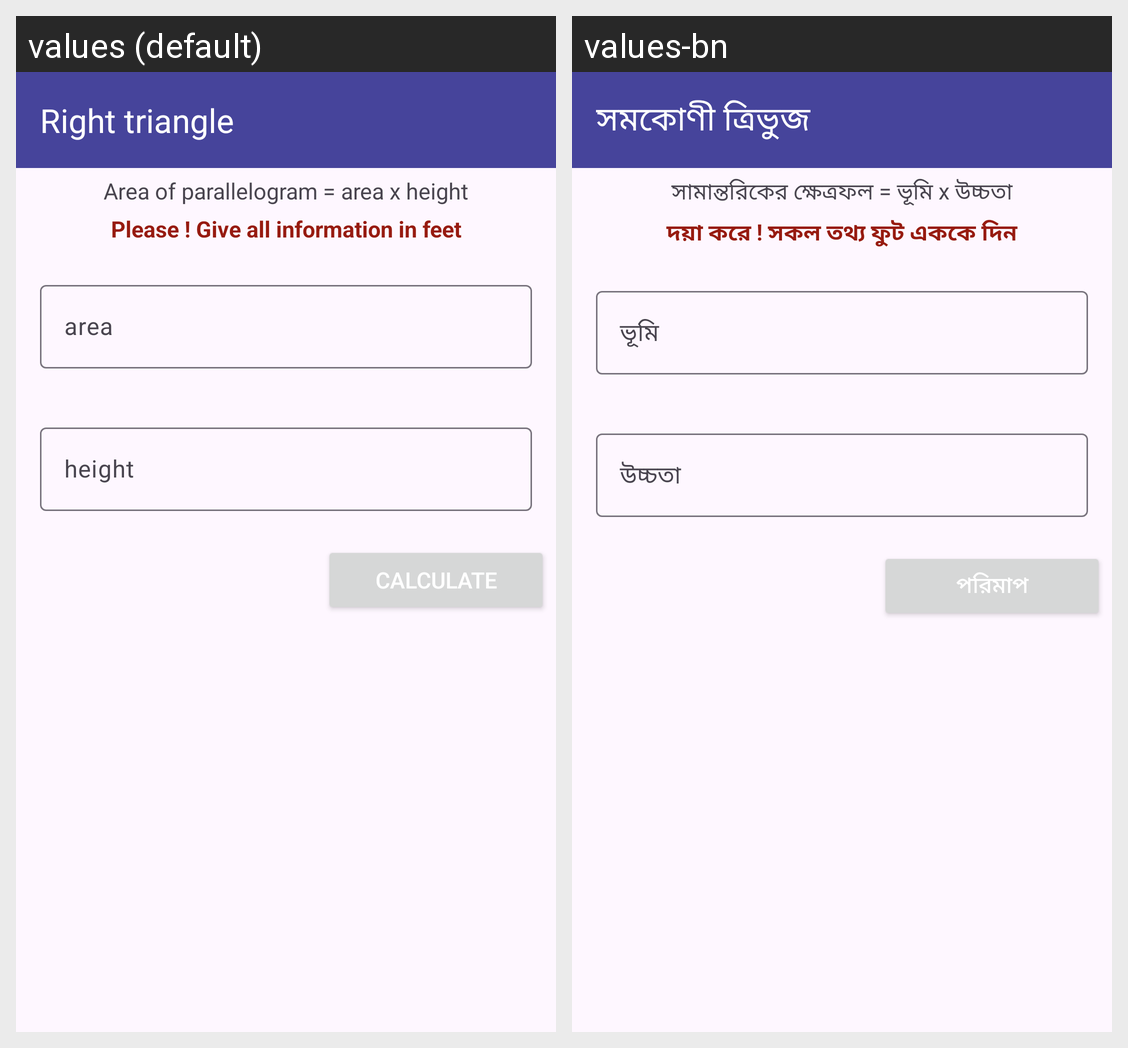

Locale-by-locale string values for the Android screen shown in this grid:
Android screen res/layout/activity_righttriangle.xml rendered under 2 locales, left to right: values (default), values-bn. Device: Nexus 5 (rendered at 1080×1920; each locale shown at half size, 540×960, under a caption strip naming it); theme Theme.SotMAsia2024.
Strings drawn on this screen, with the default value and each locale's value (text and hints the layout hard-codes, and strings that could not be matched under every locale, appear in the picture but are not listed):

rtriangle
  values: Right triangle
  values-bn: সমকোণী ত্রিভুজ

parellelogram_Input
  values: Area of parallelogram = area x height
  values-bn: সামান্তরিকের ক্ষেত্রফল = ভূমি x উচ্চতা

instraction
  values: Please ! Give all information in feet
  values-bn: দয়া করে ! সকল তথ্য ফুট এককে দিন

parellelogram_land
  values: area
  values-bn: ভূমি

parellelogram_hight
  values: height
  values-bn: উচ্চতা

calculate
  values: Calculate
  values-bn: পরিমাপ
